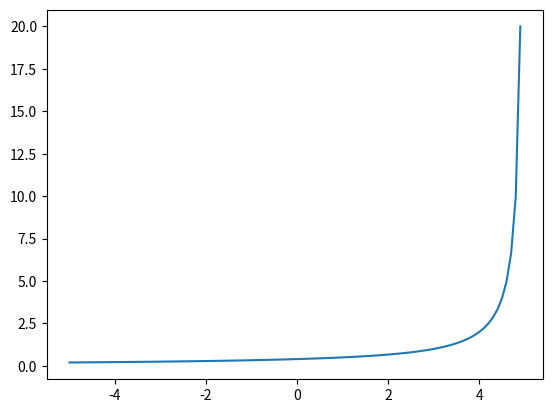

This figure's Python source:
# -*- coding: utf-8 -*-


import numpy as np
import matplotlib.pyplot as plt

class delay_func():
    def __init__(self,cap):
        self.capacity = cap
    def output(self,input_x):
        return 1/(self.capacity-input_x)

d1 = delay_func(5)    
x = np.arange(-5,5,0.1)
y1 = d1.output(x)

d2 = delay_func(6)
y2 = d2.output(x)

alpha = 1
beta = 1

y = (alpha+beta)*(y1 + y2) - 2*beta*np.min([y1,y2],axis=0)
plt.plot(x,y)
